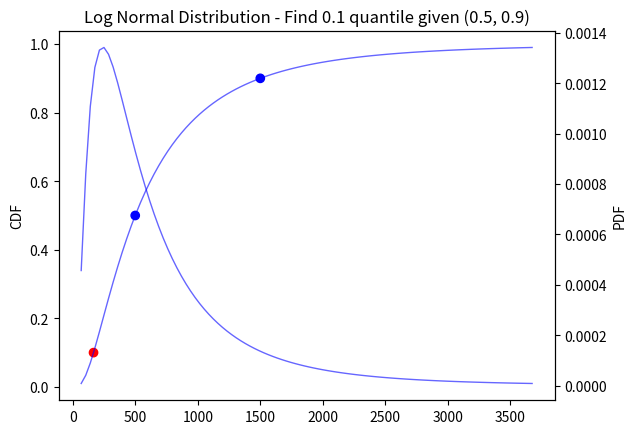
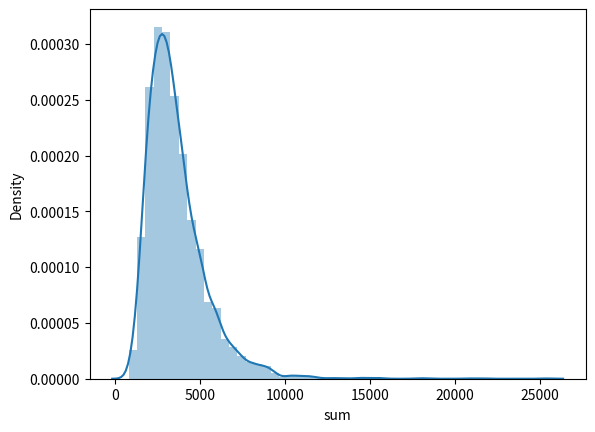

The script that saved these images, in order:
import scipy.stats as st
from collections import namedtuple
import numpy as np
import pandas as pd
import matplotlib.pyplot as plt
import seaborn as sns

Percentile = namedtuple('Percentile', 'p value')

p1 = Percentile(0.5, 500)
p2 = Percentile(0.9, 1500)
p_find = 0.1

z1 = st.norm.ppf(p1.p)
z2 = st.norm.ppf(p2.p)

A = np.array([[1, z1], [1, z2]])
B = np.array(np.log([p1.value, p2.value]))
result = np.linalg.solve(A, B)
mu = result[0]
sigma = result[1]

print(f'mu: {mu}')
print(f'sigma: {sigma}')

# create a lognormal distribution using the previous results

M = np.exp(mu)
s = sigma
value = st.lognorm.ppf(p_find, s, scale=M)
print(value)

# Plot the fitted lognormal distribution
fig_0, ax_0 = plt.subplots(1, 1)

min = st.lognorm.ppf(0.01, s, scale=M)
max = st.lognorm.ppf(0.99, s, scale=M)
n_points = 100
x = np.linspace(min, max, n_points)

ax_0.plot(x, st.lognorm.cdf(x, s, scale=M), 'b-', lw=1, alpha=0.6, label='lognorm cdf')
x_scatter = [p1.value, p2.value, value]
y_scatter = [p1.p, p2.p, p_find]
colors = ['b', 'b', 'r']
ax_0.scatter(x_scatter, y_scatter, c=colors)
ax_0.set_ylabel('CDF')
ax_0.set_title(f'Log Normal Distribution - Find {p_find} quantile given {(p1.p, p2.p)}')
# Plot the pdf
ax_1 = ax_0.twinx()
ax_1.plot(x, st.lognorm.pdf(x, s, scale=M), 'b-', lw=1, alpha=0.6, label='lognorm pdf')
ax_1.set_ylabel('PDF')
plt.show()
# Create lognormal pdf for each activity
n_activities = 5
data = {}
n_trials = 5000
for n in range(n_activities):
    data[n] = st.lognorm.rvs(s, scale=M, size=n_trials)

df_data = pd.DataFrame(data)
df_data['sum'] = df_data.sum(axis=1)

fig_1, ax_2 = plt.subplots(1, 1)
sns.distplot(df_data['sum'], ax=ax_2)
plt.show()

quantiles = df_data['sum'].quantile([0.1, 0.5, 0.9])
type_well_cum = np.array([value, p1.value, p2.value])
#quantiles['tw_cum'] = type_well_cum
#quantiles['ratios'] = quantiles
cum_per_well = quantiles / n_activities
ratios = cum_per_well / type_well_cum
print(quantiles)
print(ratios)